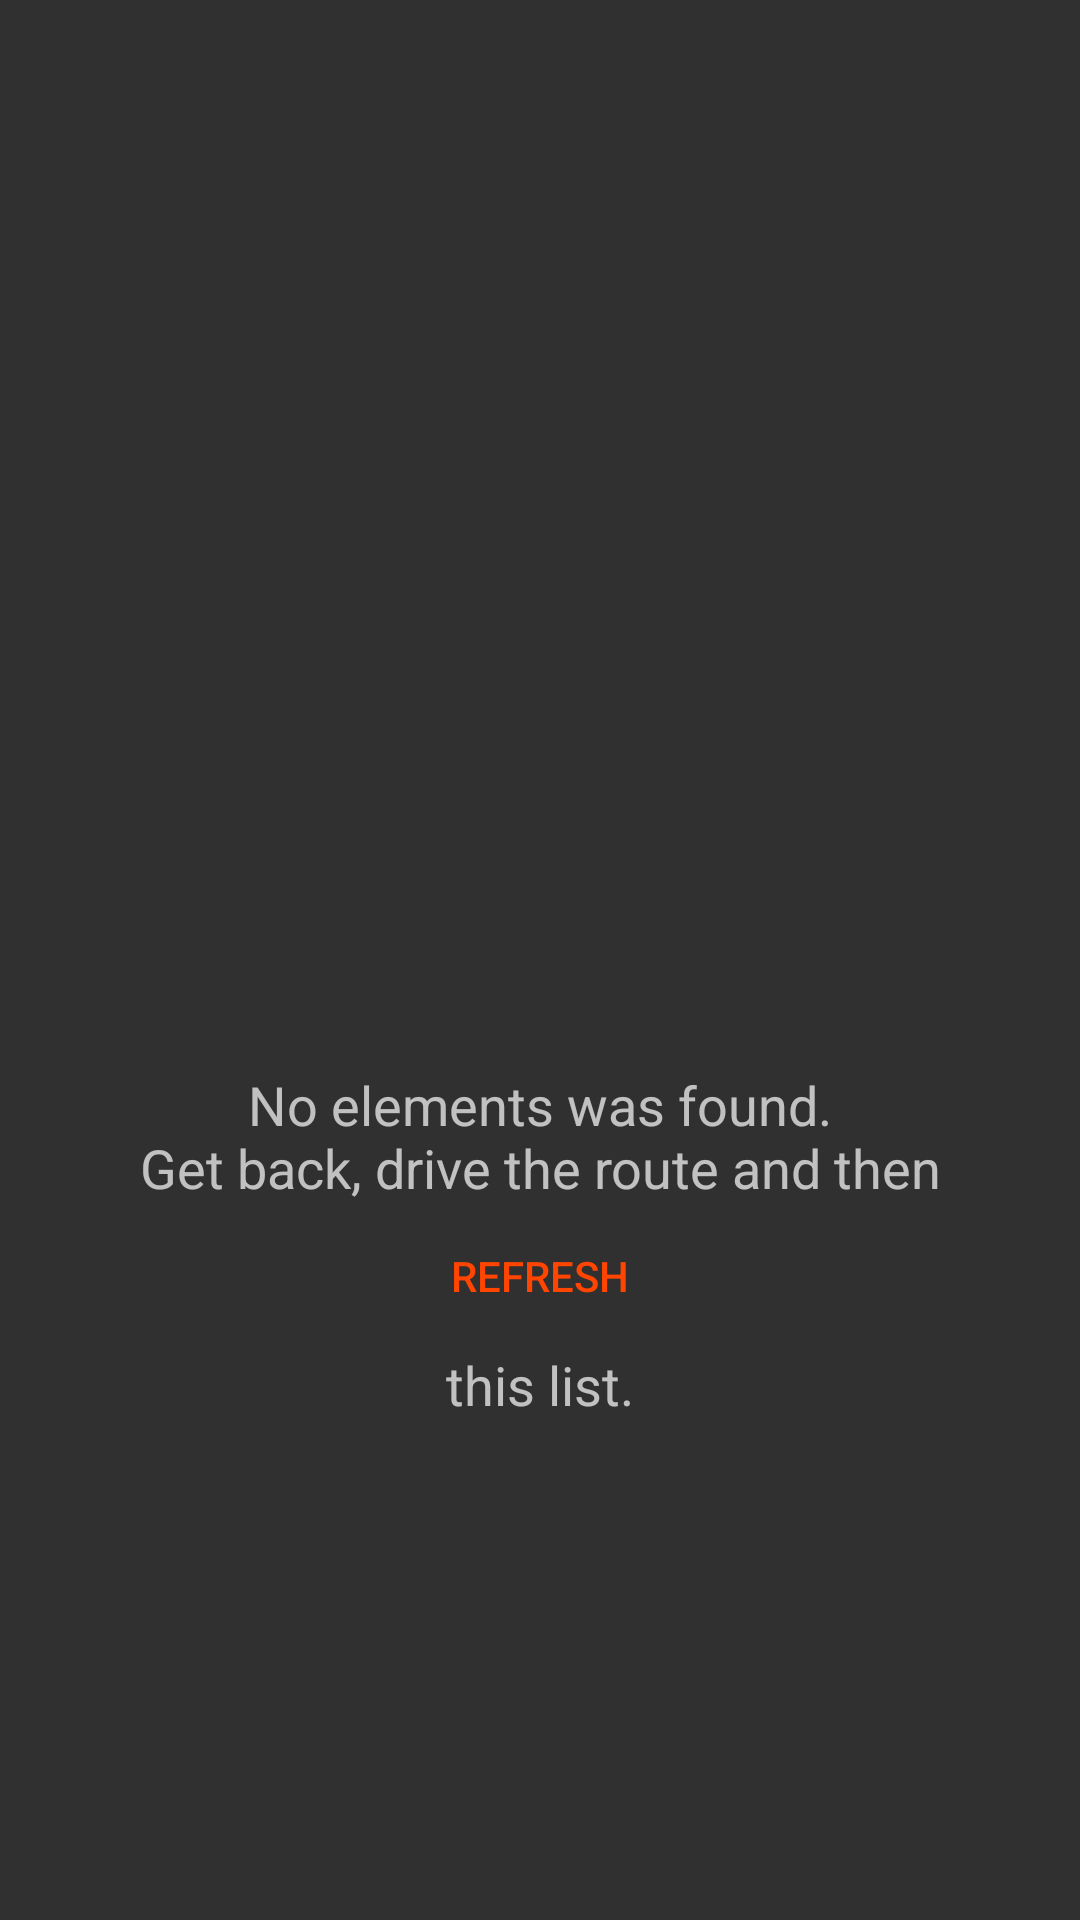

The Android layout XML behind this screen, and the referenced resources:
<!-- AndroidManifest.xml: application theme AppTheme -->
<!-- res/layout/include_empty_layout.xml -->
<?xml version="1.0" encoding="utf-8"?>
<RelativeLayout xmlns:android="http://schemas.android.com/apk/res/android"
    android:layout_width="match_parent" android:layout_height="match_parent">

    <ImageView
        android:id="@+id/image"
        android:layout_width="72dp"
        android:layout_height="72dp"
        android:layout_centerInParent="true"
        android:src="@drawable/ic_hourglass"/>

    <TextView
        android:id="@+id/tv_empty_text"
        android:layout_width="match_parent"
        android:layout_height="wrap_content"
        android:textSize="18sp"
        android:gravity="center"
        android:layout_centerInParent="true"
        android:layout_below="@id/image"
        android:text="@string/empty_state"/>

    <Button
        android:id="@+id/btn_refresh"
        android:layout_width="wrap_content"
        android:layout_height="wrap_content"
        android:layout_below="@+id/tv_empty_text"
        android:layout_centerHorizontal="true"
        style="@style/Widget.AppCompat.Button.Borderless"
        android:textColor="@color/colorAccent"
        android:text="@string/refresh"/>

    <TextView
        android:id="@+id/tv_error_text_2"
        android:layout_width="match_parent"
        android:layout_height="wrap_content"
        android:textSize="18sp"
        android:gravity="center"
        android:layout_centerInParent="true"
        android:layout_below="@id/btn_refresh"
        android:text="@string/this_list"/>
</RelativeLayout>
<!-- resources referenced by this layout -->
<resources>
  <color name="colorAccent">#ff4500</color>
  <string name="empty_state">No elements was found.\nGet back, drive the route and then</string>
  <string name="refresh">refresh</string>
  <string name="this_list">this list.</string>
  <style name="AppTheme" parent="Theme.AppCompat.NoActionBar">
          
          <item name="colorPrimary">@color/colorPrimary</item>
          <item name="colorPrimaryDark">@color/colorPrimaryDark</item>
          <item name="colorAccent">@color/colorAccent</item>
          <item name="android:dialogTheme">@style/AppDialogTheme</item>
      </style>
  <color name="colorPrimary">#212121</color>
  <color name="colorPrimaryDark">#000000</color>
  <style name="AppDialogTheme" parent="Theme.AppCompat.Dialog">
          <item name="android:windowCloseOnTouchOutside">true</item>
          <item name="android:windowIsFloating">true</item>
          <item name="android:windowNoTitle">false</item>
      </style>
</resources>
